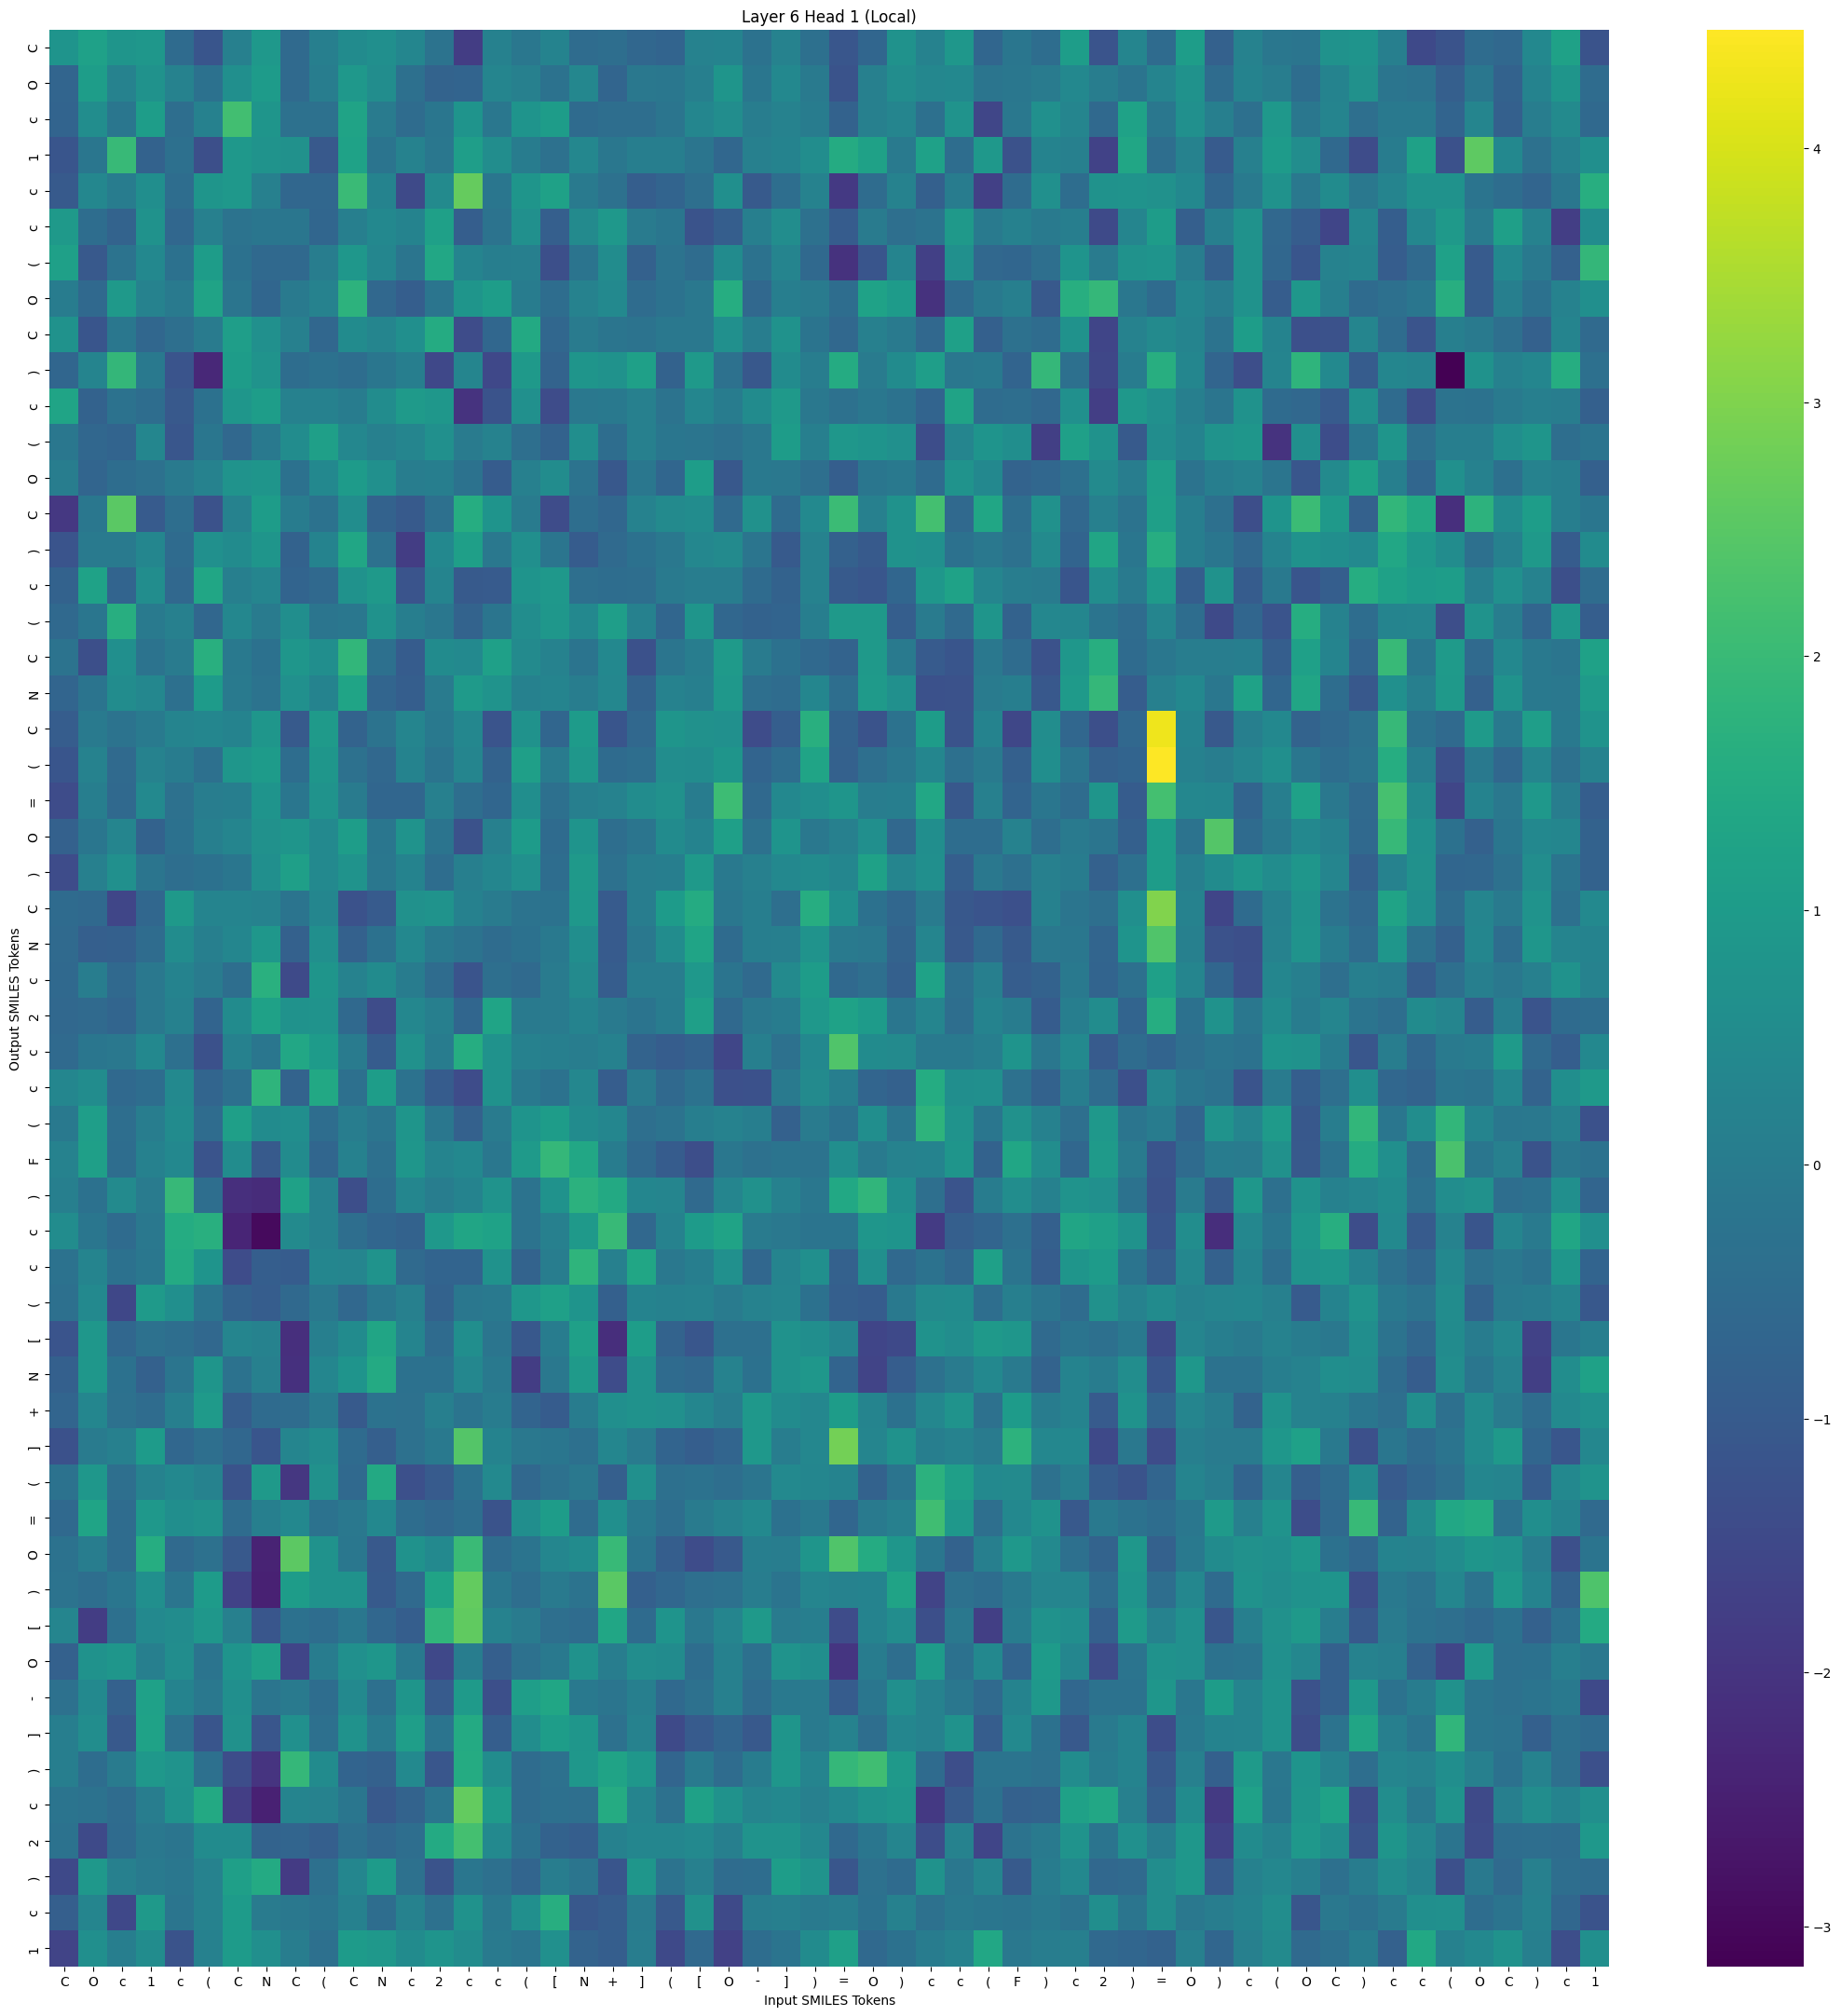

Source data for this figure (header and first rows):
, C, O, c, 1, c, (, C, N, C, (, C, N, c, 2, c, c, (, [, N, +, ], (, [
C, 0.7926, 1.162, 0.8135, 0.8806, -0.5315, -1.15, 0.1205, 0.9125, -0.546, 0.09715, 0.4999, 0.5977, 0.35, -0.2565, -1.811, 0.1714, -0.1337, 0.2546, -0.4884, -0.4373, -0.6403, -0.7444, 0.2183
O, -0.7081, 1.061, 0.2061, 0.742, 0.2098, -0.3218, 0.6224, 1.001, -0.5499, 0.05555, 0.893, 0.5589, -0.3709, -0.7476, -0.7276, 0.3131, 0.1422, -0.2766, 0.367, -0.7058, -0.09666, -0.1217, 0.1003
c, -0.7201, 0.5383, -0.1754, 1.066, -0.4452, 0.1523, 2.168, 0.8077, -0.3569, -0.3452, 1.252, -0.0244, -0.4939, -0.1784, 0.7919, -0.1219, 0.7874, 1.018, -0.5104, -0.4175, -0.4255, -0.1933, 0.335
1, -1.135, -0.1572, 1.981, -0.7795, -0.3612, -1.329, 0.9031, 0.7643, 0.6566, -1.063, 1.233, -0.2274, 0.1859, -0.1323, 1.099, 0.557, 0.01548, -0.3373, 0.3753, -0.1321, 0.08714, 0.06663, -0.202
c, -1.041, 0.377, -8.0181286e-05, 0.5811, -0.4632, 0.8123, 0.91, 0.125, -0.6468, -0.6272, 2.017, 0.256, -1.456, 0.4647, 2.65, -0.1696, 0.8323, 1.203, -0.05392, -0.3566, -0.8955, -0.7175, -0.3918
c, 0.9302, -0.4499, -0.7474, 0.7322, -0.6412, 0.1425, -0.2559, -0.1563, -0.1684, -0.6633, 0.109, 0.3967, 0.2571, 1.132, -0.9102, -0.2665, 0.6297, -0.8669, 0.4656, 0.9027, -0.02186, -0.1745, -1.207
(, 1.132, -1.07, -0.2481, 0.4132, -0.3167, 1.039, -0.3086, -0.5679, -0.5895, 0.05357, 0.8748, 0.3399, -0.1937, 1.377, 0.2699, 0.06501, 0.1059, -1.318, -0.2288, 0.533, -0.8051, -0.2442, -0.4843
O, 0.002276, -0.5749, 0.9455, 0.2194, -0.03089, 1.256, -0.1828, -0.6683, -0.04306, 0.2091, 1.743, -0.6024, -0.8976, -0.1882, 0.8241, 1.046, 0.007884, -0.4538, 0.2181, 0.4202, -0.4774, -0.2929, -0.11
C, 0.7008, -1.144, -0.1487, -0.6525, -0.4112, -0.01948, 1.094, 0.6267, 0.1457, -0.6277, 0.4781, 0.3175, 0.6055, 1.491, -1.423, -0.6274, 1.445, -0.6406, -0.01615, -0.2077, -0.2424, -0.1181, -0.09496
), -0.6822, 0.2954, 1.904, -0.08155, -1.189, -2.296, 1.022, 0.7451, -0.4582, -0.3072, -0.4639, -0.1687, 0.075, -1.507, 0.3169, -1.511, 0.926, -0.7682, 0.8311, 0.7003, 1.134, -0.7785, 0.9381
c, 1.296, -0.7844, -0.2787, -0.4488, -1.051, -0.3174, 0.8525, 1.045, 0.1613, 0.1651, 0.01066, 0.5241, 0.9653, 0.8705, -2.043, -1.215, 0.6493, -1.407, -0.1141, -0.06797, 0.1378, -0.2506, 0.3311
(, -0.1354, -0.655, -0.7403, 0.3289, -1.121, -0.1621, -0.607, -0.07596, 0.5341, 1.125, 0.3764, 0.1461, 0.298, 0.6267, -0.001783, 0.2013, -0.4102, -0.7942, 0.5669, -0.4618, 0.1357, -0.163, -0.1875
O, 0.02936, -0.7007, -0.4576, -0.357, -0.04251, 0.1938, 0.7691, 0.8036, -0.3256, 0.3944, 0.9974, 0.6328, 0.03343, 0.06158, -0.2742, -0.9785, 0.1314, 0.5204, -0.2519, -1.083, -0.1332, -0.68, 1.052
C, -1.911, -0.1283, 2.512, -1.002, -0.4361, -1.248, 0.2216, 1.025, 0.01027, -0.2715, 0.5545, -0.7763, -1.019, -0.3803, 1.562, 0.7817, -0.002358, -1.428, -0.4286, -0.6286, 0.1964, 0.4668, 0.5265
), -1.175, -0.05993, -0.03691, 0.3366, -0.5117, 0.6461, 0.4798, 0.8124, -0.7973, 0.2439, 1.341, -0.3511, -1.789, 0.407, 1.128, -0.1116, 0.6063, -0.2043, -0.962, -0.5657, -0.3014, -0.1129, 0.3792
c, -0.7923, 1.246, -0.7304, 0.5398, -0.6194, 1.347, 0.117, 0.303, -0.7218, -0.5936, 0.7315, 0.9499, -1.17, 0.2905, -1.013, -1.009, 0.7768, 0.9211, -0.416, -0.47, -0.4317, -0.04834, 0.03924
(, -0.5723, -0.1718, 1.625, -0.03418, 0.1397, -0.6406, 0.3695, -0.02972, 0.5679, -0.202, -0.1389, 0.7014, 0.07569, -0.1309, -0.7515, -0.1974, 0.564, 0.8869, 0.4007, 1.094, 0.1761, -0.6797, 0.8122
C, -0.2587, -1.32, 0.6105, -0.2502, -0.001329, 1.642, -0.08835, -0.3177, 0.8578, 0.5755, 1.872, -0.3825, -0.9642, 0.4994, 0.4176, 1.14, 0.4644, 0.2024, -0.2175, 0.3914, -1.263, -0.2056, 0.05778
N, -0.6873, -0.2208, 0.5113, 0.3698, -0.3768, 1.005, -0.05988, -0.2498, 0.654, 0.2391, 1.303, -0.7047, -0.9208, -0.008941, 0.962, 0.7735, 0.158, 0.2849, 0.05254, 0.3627, -0.8008, 0.2191, 0.1059
C, -0.9463, -0.0492, -0.2414, -0.05291, 0.271, 0.3308, 0.243, 0.8513, -1.04, 0.9702, -0.7716, -0.2483, 0.3191, -0.06566, 0.3673, -1.165, 0.6858, -0.6772, 1.003, -1.159, -0.6002, 0.8195, 0.6548
(, -1.16, 0.2, -0.5437, 0.202, 0.01017, -0.3806, 0.8557, 0.9924, -0.4627, 0.839, -0.3468, -0.6179, 0.2488, -0.2181, 0.3117, -0.7943, 1.128, -0.007129, 0.8772, -0.5275, -0.4431, 0.56, 0.5213
=, -1.426, 0.05977, -0.5737, 0.4338, -0.3571, 0.03133, 0.0689, 0.775, -0.1643, 0.7569, -0.01941, -0.6614, -0.6745, 0.1346, -0.4392, -0.667, 0.5791, -0.3772, 0.1051, 0.2196, 0.5303, 0.6762, 0.007051
O, -0.8179, -0.1528, 0.3155, -0.8007, -0.3254, 0.1011, 0.3154, 0.6594, 0.8115, 0.4194, 1.071, -0.1711, 0.7468, -0.2121, -1.231, 0.1286, 0.9898, -0.5334, 0.7992, -0.4274, -0.2087, 0.5001, 0.259
), -1.415, 0.1204, 0.6416, -0.187, -0.4358, -0.3219, -0.1525, 0.6157, 1.111, 0.4171, 0.7615, -0.127, 0.2552, -0.4491, 0.09319, 0.3293, 0.6427, -0.4541, 0.9314, -0.3383, 0.03698, 0.07677, 0.9372
C, -0.5231, -0.5778, -1.556, -0.6518, 0.9359, 0.2926, 0.2723, 0.1925, -0.228, 0.3284, -1.235, -1.011, 0.6818, 0.76, 0.1497, -0.01639, -0.2487, -0.2818, 0.8972, -0.9836, 0.03451, 0.9965, 1.503
N, -0.5624, -0.8805, -0.8501, -0.4833, 0.5238, 0.09415, 0.3541, 0.8854, -0.8312, 0.6014, -0.8274, -0.3118, 0.4133, -0.08455, -0.262, -0.4891, -0.3175, -0.07715, 0.5687, -0.9874, -0.1194, 0.5215, 1.295
c, -0.5804, 0.04596, -0.5832, -0.1099, 0.2547, -0.02208, -0.4242, 1.668, -1.459, 0.8295, 0.1861, 0.4809, 0.007376, -0.502, -1.186, -0.4138, -0.5458, -0.009032, 0.4578, -0.9433, 0.04792, 0.04724, 0.9163
2, -0.6146, -0.5443, -0.6989, -0.1022, 0.1499, -0.7228, 0.4927, 1.209, 0.74, 0.7541, -0.5726, -1.417, 0.3658, 0.09649, -0.6608, 1.285, -0.04567, -0.02771, 0.2603, -0.04765, -0.2152, 0.008258, 1.109
c, -0.5516, -0.1541, -0.113, 0.4042, -0.3757, -1.28, 0.177, -0.1546, 1.374, 1.006, -0.02561, -0.9667, 0.6625, 0.01403, 1.561, 0.727, 0.164, 0.1022, 0.05106, 0.1551, -0.7691, -0.952, -0.8024
c, 0.3432, 0.5323, -0.5743, -0.4496, 0.4276, -0.6966, -0.3824, 1.797, -0.7634, 1.409, -0.3829, 1.06, -0.2897, -0.955, -1.428, 0.7195, -0.08309, -0.296, 0.361, -0.9375, -0.003821, -0.5769, -0.2703
(, -0.07737, 1.072, -0.4377, 0.03993, 0.4951, -0.5039, 1.119, 0.4773, 0.5803, -0.4762, 0.05244, -0.2026, 0.8238, -0.1224, -0.8257, -0.01834, 0.8028, 1.013, 0.4806, 0.3552, -0.413, -0.254, 0.06102
F, 0.1998, 1.116, -0.4703, 0.1606, 0.3896, -1.171, 0.5152, -1.037, 0.4978, -0.6807, 0.1535, -0.3658, 0.8451, 0.2916, 0.3949, -0.1415, 0.955, 1.908, 1.375, 0.005806, -0.5882, -0.9822, -1.36
), 0.1136, -0.2991, 0.4482, -0.02876, 1.94, -0.4373, -2.135, -2.218, 1.214, 0.1919, -1.357, -0.4718, 0.3379, 0.04899, 0.2607, 0.7683, -0.2391, 0.7119, 1.715, 1.457, 0.3312, 0.3061, -0.5513
c, 0.5293, -0.1495, -0.5214, -0.1072, 1.538, 1.655, -2.378, -2.975, 0.4666, 0.2196, -0.4177, -0.6597, -0.7987, 0.907, 1.325, 1.23, -0.267, 0.1286, 0.9438, 1.974, -0.6038, 0.1795, 0.9922
c, -0.2882, 0.2972, -0.3212, -0.1304, 1.466, 0.7889, -1.401, -0.9047, -0.9776, 0.3408, 0.3028, 0.7447, -0.56, -0.7201, -0.7338, 0.731, -0.7554, 0.04068, 1.793, 0.1383, 1.365, -0.0955, 0.08747
(, -0.3822, 0.4249, -1.545, 0.9789, 0.605, -0.218, -0.7959, -0.9375, -0.5877, -0.1146, -0.6105, -0.1223, 0.1216, -0.7839, -0.1239, -0.06006, 0.8866, 1.152, 0.7841, -0.8627, 0.2432, 0.1525, 0.2002
[, -1.174, 0.8771, -0.6391, -0.3465, -0.4367, -0.6055, 0.3267, 0.215, -2.13, 0.1042, 0.4942, 1.326, 0.2861, -0.5114, 0.5749, -0.1932, -1.094, 0.01732, 1.142, -2.144, 1.055, -0.7467, -1.103
N, -0.8376, 0.8892, -0.3246, -0.8134, -0.2033, 0.8219, -0.2808, 0.1393, -2.106, 0.3564, 0.7841, 1.479, -0.3068, -0.3094, 0.3585, -0.08754, -1.799, -0.1179, 0.9621, -1.423, 0.7294, -0.5103, -0.6119
+, -0.6947, 0.3506, -0.3413, -0.4941, 0.09529, 0.9591, -0.9355, -0.5076, -0.4778, -0.03467, -1.035, -0.2812, -0.341, 0.1052, -0.2296, 0.0013, -0.7365, -0.9648, 0.009063, 0.6103, 0.7419, 0.6522, 0.3467
], -1.278, -0.01433, 0.1373, 1.011, -0.6432, -0.4093, -0.6491, -1.15, 0.3205, 0.5264, -0.5142, -0.8712, -0.3316, -0.0685, 2.432, 0.2384, -0.1151, -0.1578, -0.3667, 0.3503, -0.01731, -0.7188, -0.9175
(, -0.2979, 0.8672, -0.4015, 0.1811, 0.4088, 0.1784, -1.2, 0.9263, -1.949, 0.6742, -0.5724, 1.432, -1.303, -0.9866, -0.3254, 0.4209, -0.6069, -0.3338, -0.1046, -0.8796, 0.6404, -0.3586, -0.2743
=, -0.591, 1.291, -0.4947, 0.9203, 0.5836, 0.6639, -0.4916, 0.09219, 0.3904, -0.2798, -0.1124, 0.4093, -0.45, -0.6066, -0.4192, -1.216, 0.5915, 1.015, -0.5013, 0.6019, -0.08666, -0.4419, -0.01028
O, -0.276, 0.05595, -0.4793, 1.57, -0.5447, -0.3506, -1.045, -2.415, 2.545, 0.7142, -0.1481, -1.058, 0.6987, 0.4404, 1.996, -0.4771, -0.2332, 0.3486, 0.4871, 1.986, -0.2362, -0.9202, -1.424
), -0.2456, -0.4332, -0.1574, 0.6068, -0.207, 0.9932, -1.639, -2.462, 1.02, 0.7147, 0.6879, -1.034, -0.5627, 1.259, 2.629, -0.1475, -0.4298, -0.05729, -0.2536, 2.527, -0.8545, -0.6293, -0.3893
[, 0.3061, -1.799, -0.3695, 0.4243, 0.5304, 0.8789, 0.13, -1.113, -0.2982, -0.4493, -0.1378, -0.6531, -0.8955, 1.833, 2.603, 0.1821, -0.01028, -0.4036, -0.4823, 1.351, -0.51, 0.7818, -0.1043
O, -0.8311, 0.6931, 0.8418, 0.115, 0.5412, -0.2362, 0.7896, 1.148, -1.581, 0.00482, 0.6404, 0.8432, -0.07487, -1.492, 0.0438, -0.8837, -0.3574, -0.08138, 0.7105, 0.04256, 0.5433, 0.4995, -0.4643
-, -0.3389, 0.43, -0.8159, 1.171, 0.2379, -0.1162, 0.6155, -0.1863, -0.0327, -0.4752, 0.418, -0.3648, 0.8066, -1.001, 0.9534, -1.318, 1.101, 1.355, -0.07088, -0.18, 0.1057, -0.5907, -0.3353
], 0.07503, 0.5449, -1.047, 1.238, -0.3393, -1.147, 0.6577, -1.108, 0.6409, -0.3592, 0.7403, -0.03535, 1.092, -0.2241, 1.483, -0.921, 0.5396, 1.053, 0.8564, -0.3472, 0.2091, -1.444, -1.004
), 0.087, -0.4479, -0.02671, 0.9219, 0.7714, -0.3846, -1.38, -2.006, 1.917, 0.4827, -0.7355, -0.8166, 0.4329, -1.114, 1.506, 0.5122, -0.5016, -0.3509, 0.8709, 1.276, 0.8637, -0.6915, -0.0446
c, -0.2286, -0.2899, -0.5009, 0.04372, 0.7172, 1.43, -1.781, -2.451, 0.2968, 0.2063, -0.1518, -1.05, -0.7629, -0.187, 2.621, 0.9597, -0.4987, -0.3863, -0.396, 1.505, 0.2897, -0.3298, 1.22
2, -0.2817, -1.448, -0.5246, -0.09152, -0.204, 0.5038, 0.483, -0.7654, -0.6874, -0.8917, -0.3731, -0.5991, -0.4246, 1.483, 2.199, 0.4346, -0.3221, -0.7918, -0.9115, 0.1771, 0.3334, 0.3326, 0.4296
), -1.488, 0.9161, 0.1214, -0.04674, -0.132, 0.2048, 1.119, 1.462, -1.827, -0.3833, 0.332, 1.005, -0.3284, -1.209, -0.1517, -0.3653, -0.7052, 0.05322, -0.1825, -1.146, 0.8604, -0.2567, 0.1253
c, -0.8803, 0.3238, -1.518, 0.944, -0.1928, 0.2048, 1.001, -0.001022, -0.114, -0.2256, 0.1763, -0.4655, 0.2373, -0.3388, 0.7401, -0.112, 0.5962, 1.636, -1.077, -0.9523, -0.02504, -1.044, 0.6718
1, -1.626, 0.6079, 0.07127, 0.5252, -1.197, 0.1533, 0.9884, 0.6063, 0.05335, -0.3646, 0.9835, 0.907, 0.4854, 0.7827, 0.5235, -0.0365, -0.2041, 0.6443, -0.7603, -0.9181, 0.05554, -1.468, -0.5765
